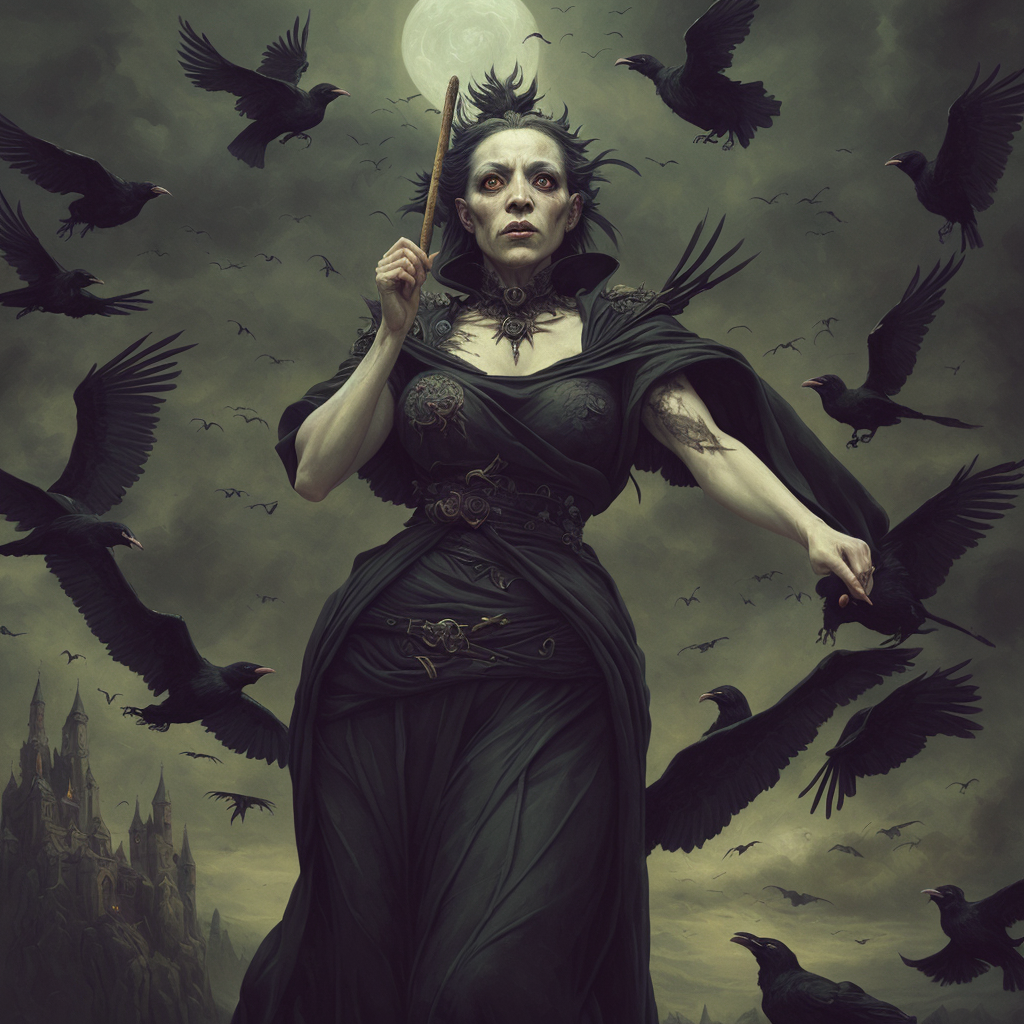
Generation parameters embedded in this image by AUTOMATIC1111 Stable Diffusion web UI or a fork of it (Forge, ...) (PNG 'parameters' text chunk):
a painting of a grotesque female sorcerer surrounded by crows,
masterpiece, oil painting, best quality, Intricate, High Detail, dramatic, (cinematic)
Steps: 40, Sampler: DPM++ 2S a, CFG scale: 6, Seed: 1203864643, Size: 512x512, Model hash: 9aba26abdf, Model: deliberate_v2, VAE hash: 735e4c3a44, VAE: vae-ft-mse-840000-ema-pruned.safetensors, Denoising strength: 0.45, ControlNet Enabled: True, ControlNet Module: depth, ControlNet Model: control_depth-fp16 [400750f6], ControlNet Weight: 0.8, ControlNet Guidance Start: 0, ControlNet Guidance End: 1, Hires upscale: 2, Hires steps: 40, Hires upscaler: realesr-general-wdn-x4v3, Version: v1.6.0-2-g4afaaf8a